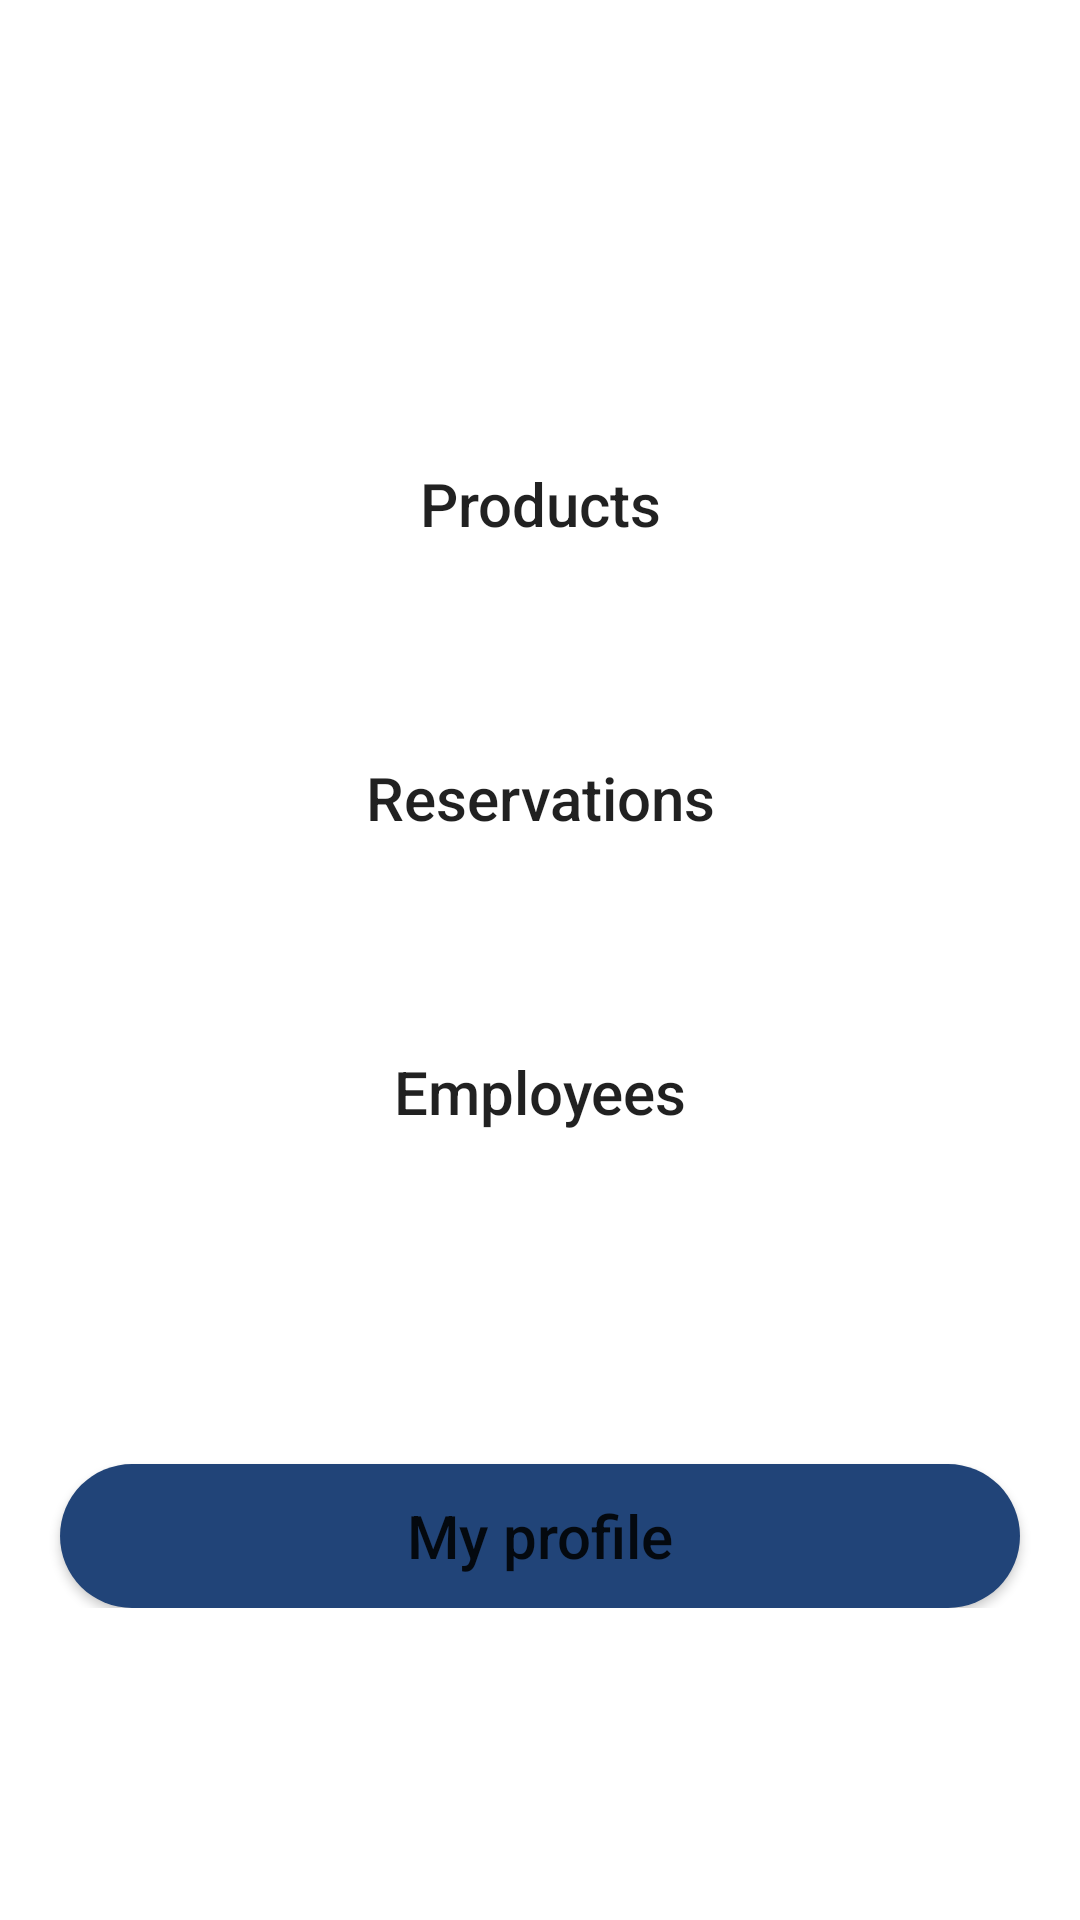

This screen was rendered from an Android layout file. Write that file and the resources it references.
<!-- AndroidManifest.xml: application theme Theme.Incorrect_Warehouse_App -->
<!-- res/layout/activity_navigation.xml -->
<?xml version="1.0" encoding="utf-8"?>
<RelativeLayout xmlns:android="http://schemas.android.com/apk/res/android"
    xmlns:tools="http://schemas.android.com/tools"
    android:layout_width="match_parent"
    android:layout_height="match_parent"
    tools:context=".view.activity.NavigationActivity">

    <LinearLayout
        android:layout_width="match_parent"
        android:layout_height="wrap_content"
        android:layout_centerVertical="true"
        android:layout_centerHorizontal="true"
        android:gravity="center"
        android:orientation="vertical">

        <Button
            android:id="@+id/productsButton"
            android:layout_width="match_parent"
            android:layout_height="wrap_content"
            android:background="@drawable/button_navigation"
            android:text="Products"
            android:textAllCaps="false"
            android:textSize="20sp"
            android:layout_marginStart="20sp"
            android:layout_marginEnd="20dp"
            android:layout_marginTop="40dp"/>

        <Button
            android:id="@+id/reservationsButton"
            android:layout_width="match_parent"
            android:layout_height="wrap_content"
            android:background="@drawable/button_navigation"
            android:text="Reservations"
            android:textAllCaps="false"
            android:textSize="20sp"
            android:layout_marginStart="20sp"
            android:layout_marginEnd="20dp"
            android:layout_marginTop="50dp"/>

        <Button
            android:id="@+id/employeeButton"
            android:layout_width="match_parent"
            android:layout_height="wrap_content"
            android:background="@drawable/button_navigation"
            android:text="Employees"
            android:textAllCaps="false"
            android:textSize="20sp"
            android:layout_marginStart="20sp"
            android:layout_marginEnd="20dp"
            android:layout_marginTop="50dp"/>

        <Button
            android:id="@+id/myProfileButton"
            android:layout_width="match_parent"
            android:layout_height="wrap_content"
            android:background="@drawable/button_my_profile"
            android:text="My profile"
            android:textAllCaps="false"
            android:textSize="20sp"
            android:layout_marginStart="20sp"
            android:layout_marginEnd="20dp"
            android:layout_marginTop="100dp"/>

    </LinearLayout>

</RelativeLayout>
<!-- resources referenced by this layout -->
<resources>
  <!-- drawable button_my_profile (drawable) -->
  <?xml version="1.0" encoding="utf-8"?>
  <shape xmlns:android="http://schemas.android.com/apk/res/android"
      android:shape="rectangle">
  
      <solid android:color="@color/blue_dark_1"/>
      <corners android:radius="30dp"/>
  </shape>
  <style name="Theme.Incorrect_Warehouse_App" parent="Theme.MaterialComponents.DayNight.DarkActionBar">
          
          <item name="colorPrimary">@color/purple_500</item>
          <item name="colorPrimaryVariant">@color/purple_700</item>
          <item name="colorOnPrimary">@color/white</item>
          
          <item name="colorSecondary">@color/teal_200</item>
          <item name="colorSecondaryVariant">@color/teal_700</item>
          <item name="colorOnSecondary">@color/black</item>
          
          <item name="android:statusBarColor" tools:targetApi="l">?attr/colorPrimaryVariant</item>
          
      </style>
  <color name="blue_dark_1">#214478</color>
  <color name="purple_500">#FF6200EE</color>
  <color name="purple_700">#FF3700B3</color>
  <color name="white">#FFFFFFFF</color>
  <color name="teal_200">#FF03DAC5</color>
  <color name="teal_700">#FF018786</color>
  <color name="black">#FF000000</color>
</resources>
